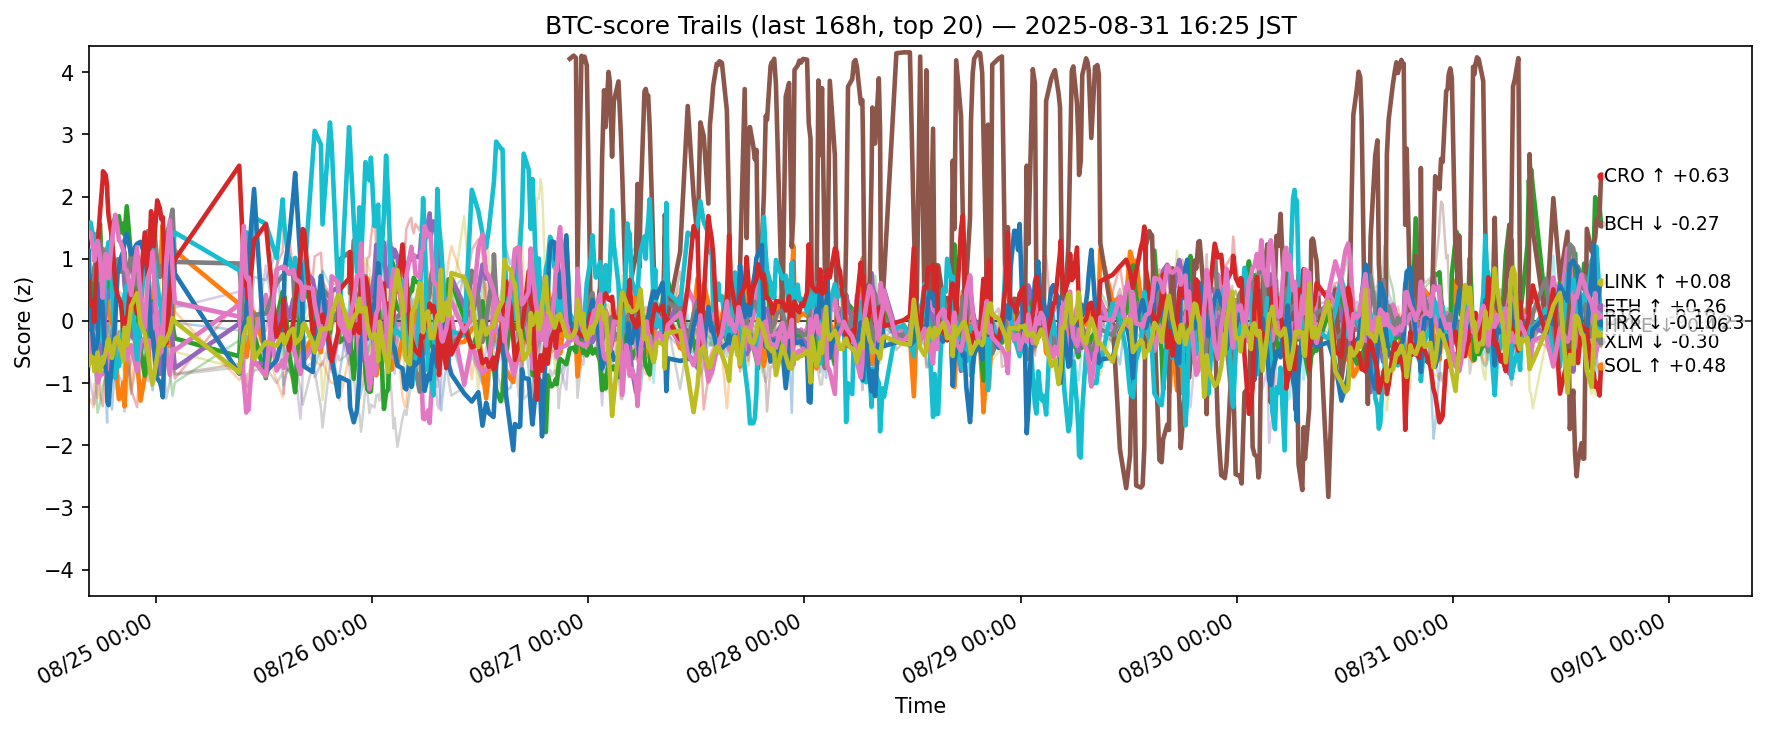

Data behind this chart, as committed beside it:
ts, side, symbol, score
2025-08-24 07:33:52.900746+00:00, btc, ADA, -0.8433
2025-08-24 07:33:52.900746+00:00, btc, AVAX, 0.8029
2025-08-24 07:33:52.900746+00:00, btc, BCH, -0.3424
2025-08-24 07:33:52.900746+00:00, btc, BNB, -0.6037
2025-08-24 07:33:52.900746+00:00, btc, BTC, -0.07257
2025-08-24 07:33:52.900746+00:00, btc, DOGE, -0.5246
2025-08-24 07:33:52.900746+00:00, btc, DOT, -0.3115
2025-08-24 07:33:52.900746+00:00, btc, ETH, 0.5399
2025-08-24 07:33:52.900746+00:00, btc, HBAR, -0.5458
2025-08-24 07:33:52.900746+00:00, btc, HYPE, 1.368
2025-08-24 07:33:52.900746+00:00, btc, LINK, 1.129
2025-08-24 07:33:52.900746+00:00, btc, LTC, -1.326
2025-08-24 07:33:52.900746+00:00, btc, SHIB, -0.4901
2025-08-24 07:33:52.900746+00:00, btc, SOL, 0.6297
2025-08-24 07:33:52.900746+00:00, btc, SUI, -0.8419
2025-08-24 07:33:52.900746+00:00, btc, TON, 0.271
2025-08-24 07:33:52.900746+00:00, btc, TRX, 1.374
2025-08-24 07:33:52.900746+00:00, btc, UNI, 0.4648
2025-08-24 07:33:52.900746+00:00, btc, XLM, -0.7081
2025-08-24 07:33:52.900746+00:00, btc, XRP, -0.02506
2025-08-24 07:46:38.625983+00:00, btc, ADA, -0.6169
2025-08-24 07:46:38.625983+00:00, btc, AVAX, 0.3019
2025-08-24 07:46:38.625983+00:00, btc, BCH, -0.2476
2025-08-24 07:46:38.625983+00:00, btc, BNB, -0.09989
2025-08-24 07:46:38.625983+00:00, btc, BTC, -0.07183
2025-08-24 07:46:38.625983+00:00, btc, DOGE, -0.2003
2025-08-24 07:46:38.625983+00:00, btc, DOT, 0.1894
2025-08-24 07:46:38.625983+00:00, btc, ETH, 0.7209
2025-08-24 07:46:38.625983+00:00, btc, HBAR, -0.4018
2025-08-24 07:46:38.625983+00:00, btc, HYPE, 1.583
2025-08-24 07:46:38.625983+00:00, btc, LINK, 0.2343
2025-08-24 07:46:38.625983+00:00, btc, LTC, -1.257
2025-08-24 07:46:38.625983+00:00, btc, SHIB, -0.5445
2025-08-24 07:46:38.625983+00:00, btc, SOL, 0.2472
2025-08-24 07:46:38.625983+00:00, btc, SUI, -1.019
2025-08-24 07:46:38.625983+00:00, btc, TON, 0.3473
2025-08-24 07:46:38.625983+00:00, btc, TRX, 1.422
2025-08-24 07:46:38.625983+00:00, btc, UNI, -0.4091
2025-08-24 07:46:38.625983+00:00, btc, XLM, -0.5626
2025-08-24 07:46:38.625983+00:00, btc, XRP, 0.3306
2025-08-24 08:05:50.725186+00:00, btc, ADA, -0.7219
2025-08-24 08:05:50.725186+00:00, btc, AVAX, 0.4698
2025-08-24 08:05:50.725186+00:00, btc, BCH, 0.5839
2025-08-24 08:05:50.725186+00:00, btc, BNB, -0.1066
2025-08-24 08:05:50.725186+00:00, btc, BTC, 0.04886
2025-08-24 08:05:50.725186+00:00, btc, DOGE, -0.2176
2025-08-24 08:05:50.725186+00:00, btc, DOT, 0.6398
2025-08-24 08:05:50.725186+00:00, btc, ETH, 0.6636
2025-08-24 08:05:50.725186+00:00, btc, HBAR, -0.7063
2025-08-24 08:05:50.725186+00:00, btc, HYPE, 1.32
2025-08-24 08:05:50.725186+00:00, btc, LINK, -0.4196
2025-08-24 08:05:50.725186+00:00, btc, LTC, -1.39
2025-08-24 08:05:50.725186+00:00, btc, SHIB, -0.6422
2025-08-24 08:05:50.725186+00:00, btc, SOL, 0.317
2025-08-24 08:05:50.725186+00:00, btc, SUI, -1.254
2025-08-24 08:05:50.725186+00:00, btc, TON, 0.5008
2025-08-24 08:05:50.725186+00:00, btc, TRX, 1.127
2025-08-24 08:05:50.725186+00:00, btc, UNI, -0.07274
2025-08-24 08:05:50.725186+00:00, btc, XLM, -0.6005
2025-08-24 08:05:50.725186+00:00, btc, XRP, 0.4054
... 11,260 more rows
